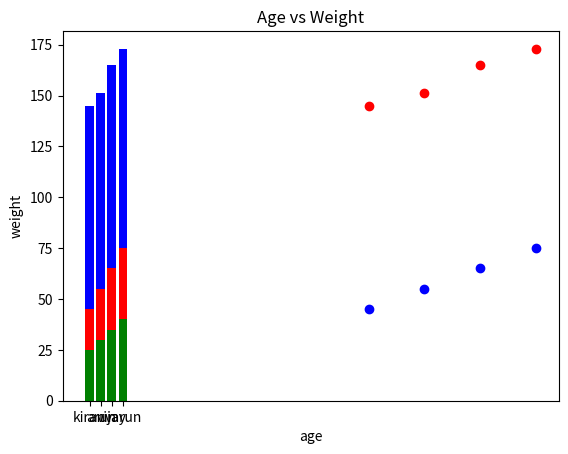
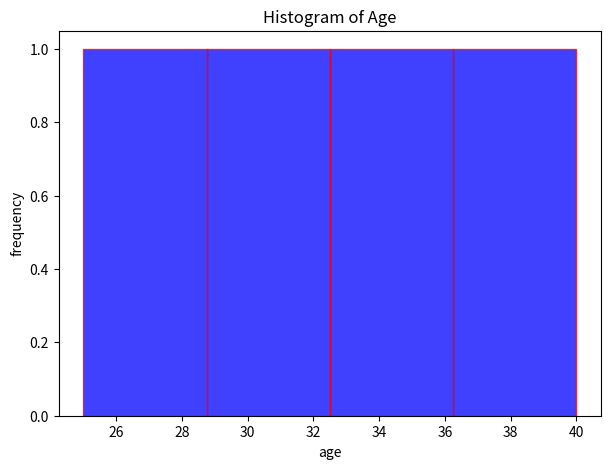
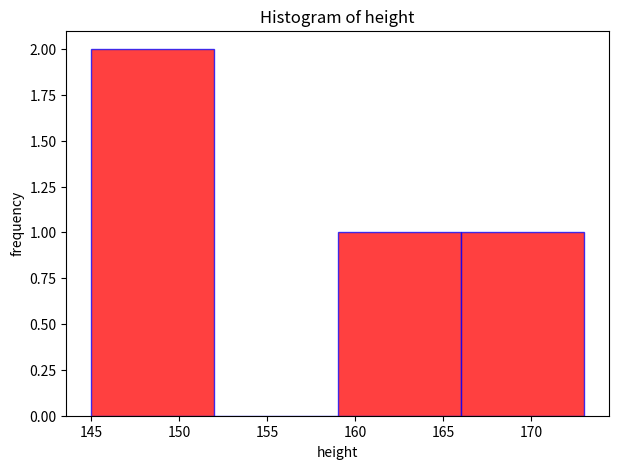
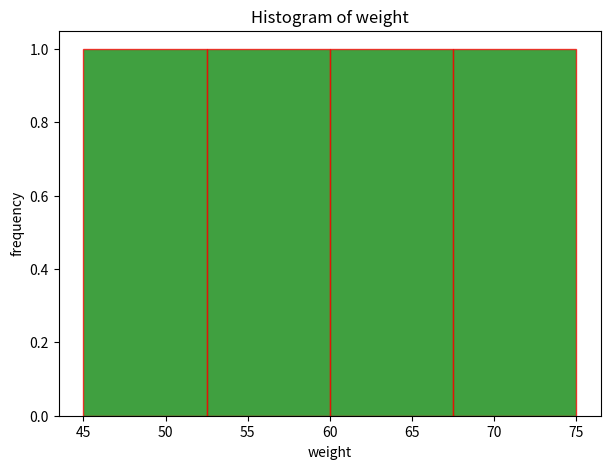

The matplotlib source for these figures, in order:

#1. Generate a Data set for Health Care
import matplotlib.pyplot as plt
people = ["kiran", "arun", "vijay", "varun"]
age = [25, 30, 35, 40]
height = [145, 151, 165, 173]
weight = [45, 55, 65, 75]


#2. Generating a Bar Graph using the above data
people = ["kiran", "arun", "vijay", "varun"]
age = [25, 30, 35, 40]
height = [145, 151, 165, 173]
weight = [45, 55, 65, 75]
import matplotlib.pyplot as plt
plt.bar(people, height, color= 'Blue')
plt.xlabel("people")
plt.ylabel("Height (cm)")
plt.title("Height of Individuals")
plt.show()
plt.bar(people, weight, color="red")
plt.xlabel("people")
plt.ylabel("Weight (kg)")
plt.title("Weight of Individuals")
plt.show()
plt.bar(people, age, color="green")
plt.xlabel("people")
plt.ylabel("age")
plt.title("People and their Age")
plt.show()



# Generating a Scatter Plot using the above data
people = ["kiran", "arun", "vijay", "varun"]
age = [25, 30, 35, 40]
height = [145, 151, 165, 173]
weight = [45, 55, 65, 75]
import matplotlib.pyplot as plt
plt.scatter(age, height, c="red")
plt.xlabel("age")
plt.ylabel("Height (cm)")
plt.title("Age vs Height")
plt.show()
plt.scatter(age, weight, c="blue")
plt.xlabel("age")
plt.ylabel("weight")
plt.title("Age vs Weight")
plt.show()



#Implementing histogram.
people = ["kiran", "arun", "vijay", "varun"]
age = [25, 30, 35, 40]
height = [145, 151, 165, 173]
weight = [45, 55, 65, 75]
import matplotlib.pyplot as plt
plt.figure(figsize=(7, 5))
plt.hist(age, edgecolor="red", color="blue", alpha=0.75, bins=4)
plt.xlabel("age")
plt.ylabel("frequency")
plt.title("Histogram of Age")
plt.show()
plt.figure(figsize=(7, 5))
plt.hist(height, bins=4, edgecolor="blue", color="red",  alpha=0.75)
plt.xlabel("height")
plt.ylabel("frequency")
plt.title("Histogram of height")
plt.show()
plt.figure(figsize=(7, 5))
plt.hist(weight, bins=4, edgecolor="red", color="green",  alpha=0.75)
plt.xlabel("weight")
plt.ylabel("frequency")
plt.title("Histogram of weight")
plt.show()